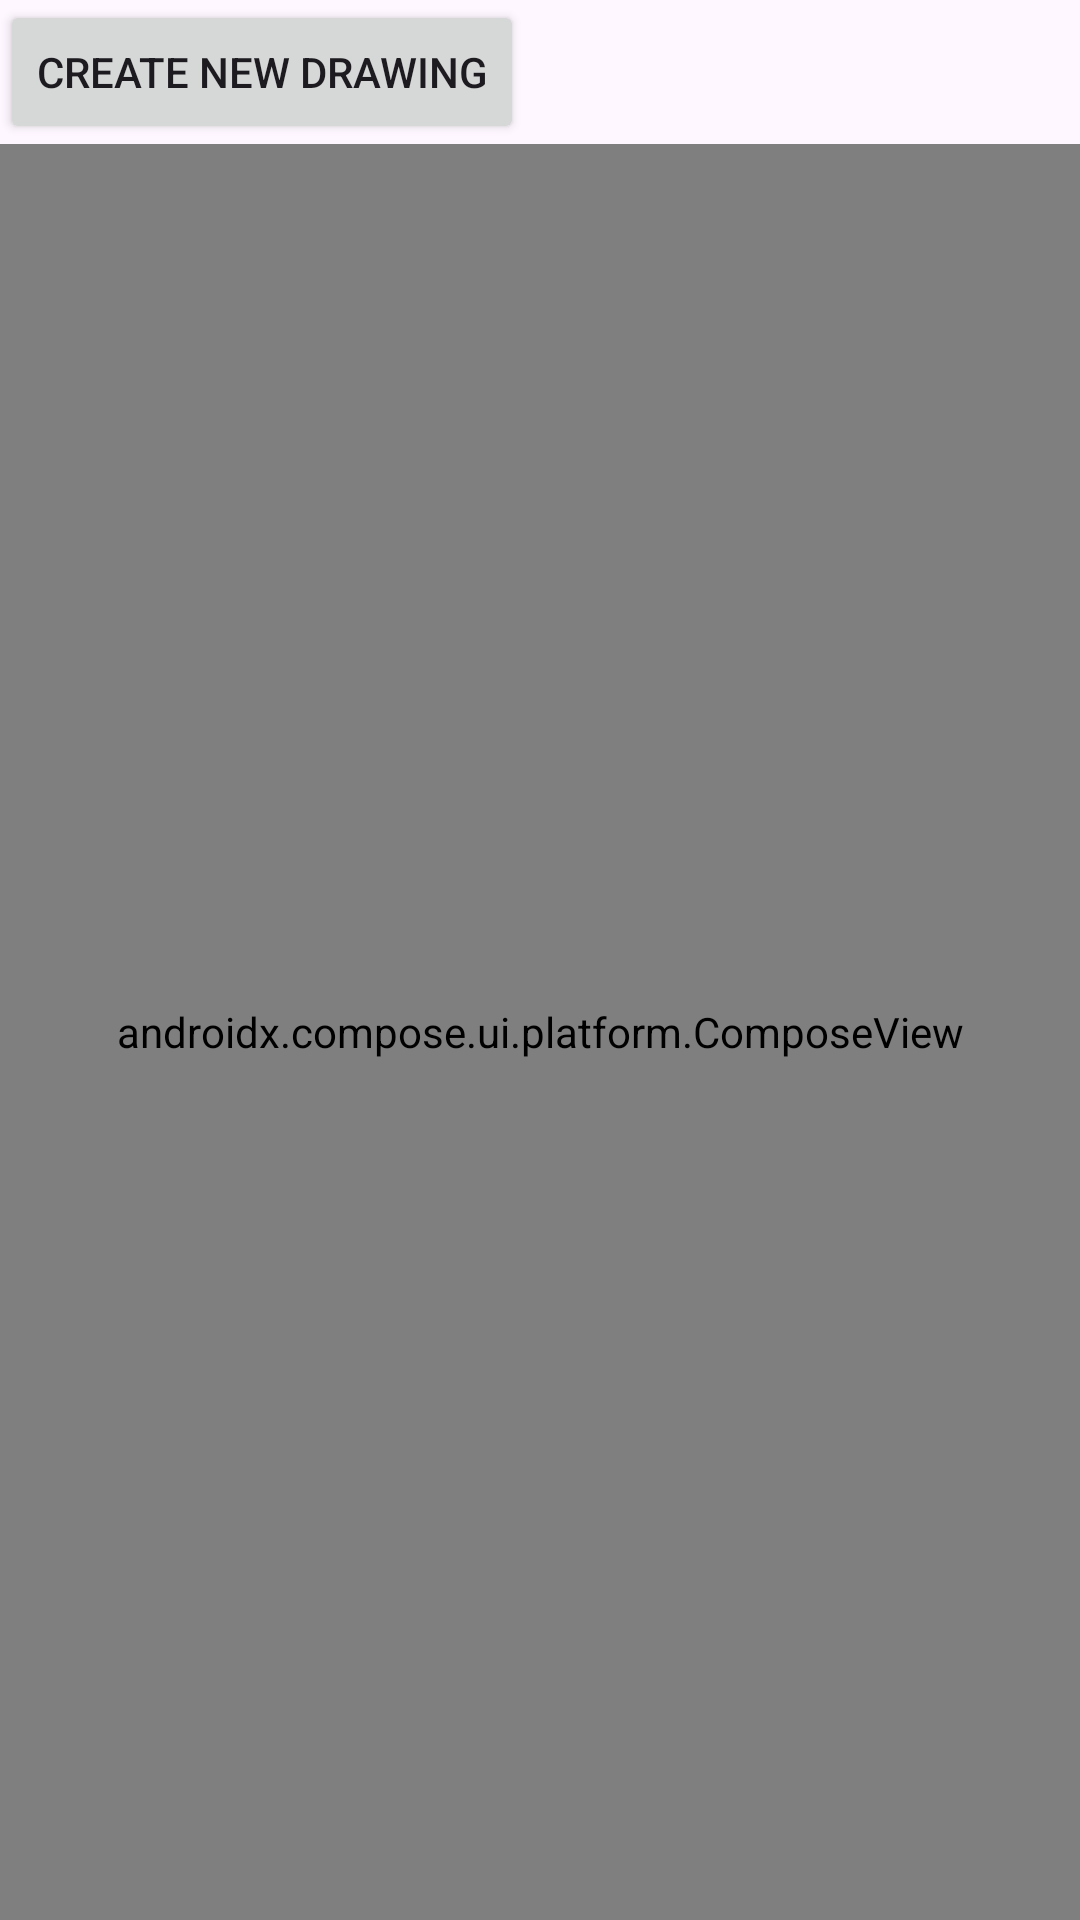

The Android layout XML behind this screen, and the referenced resources:
<!-- AndroidManifest.xml: application theme Theme.DrawingActivity -->
<!-- res/layout/fragment_main_screen.xml -->
<?xml version="1.0" encoding="utf-8"?>
<LinearLayout xmlns:android="http://schemas.android.com/apk/res/android"
    xmlns:tools="http://schemas.android.com/tools"
    android:layout_width="match_parent"
    android:layout_height="match_parent"
    tools:context=".MainScreen"
    android:orientation="vertical">

    

    <Button
        android:id="@+id/go_drawing_screen"
        android:layout_width="wrap_content"
        android:layout_height="wrap_content"
        android:text="Create New Drawing" />






    <androidx.compose.ui.platform.ComposeView
        android:id="@+id/composeViewMain"
        android:layout_width="match_parent"
        android:layout_height="match_parent"
        />

</LinearLayout>
<!-- resources referenced by this layout -->
<resources>
  <style name="Theme.DrawingActivity" parent="Base.Theme.DrawingActivity" />
  <style name="Base.Theme.DrawingActivity" parent="Theme.Material3.DayNight.NoActionBar">
          
          <item name="colorPrimary">@color/my_light_primary</item>
      </style>
  <color name="my_light_primary">#3F51B5</color>
</resources>
